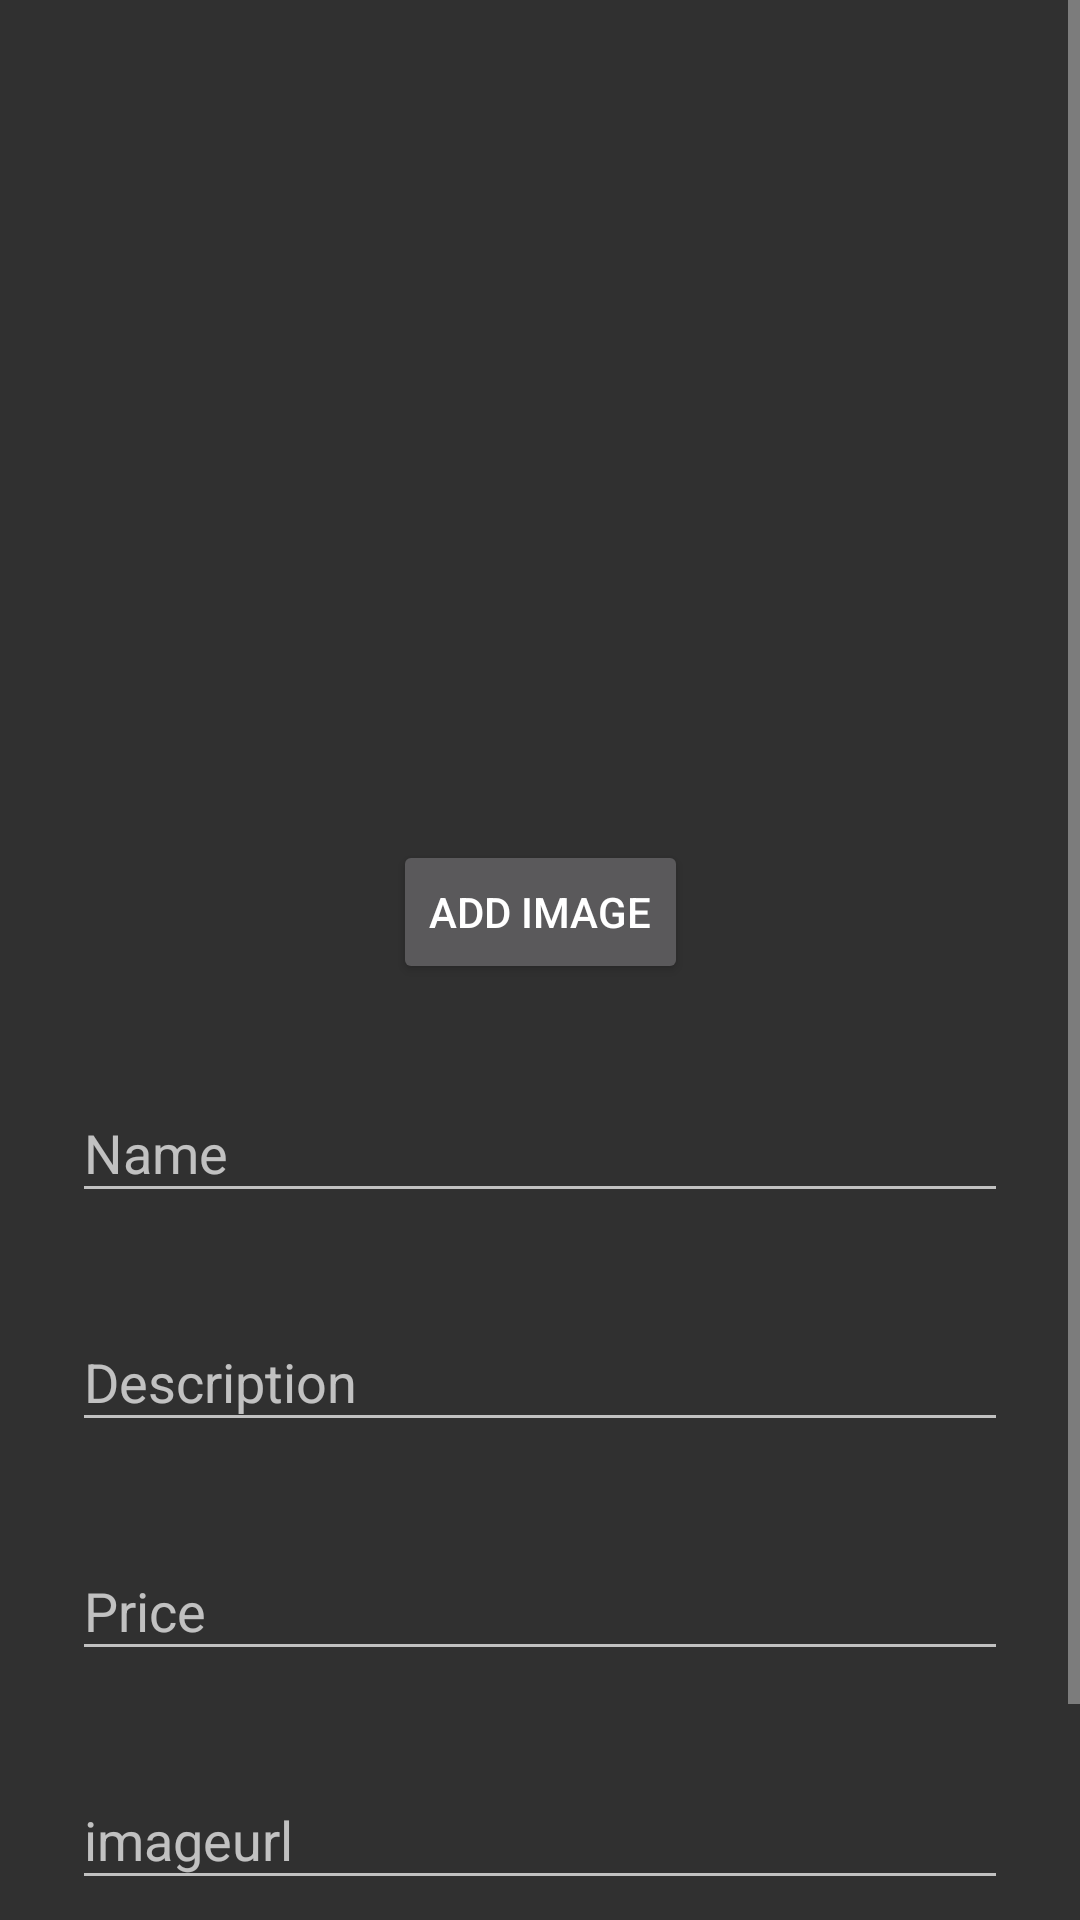

Produce the Android XML layout that renders to this screen, including the resource entries it uses.
<!-- AndroidManifest.xml: activity theme Theme.AppCompat.NoActionBar -->
<!-- res/layout/activity_add_nft.xml -->
<?xml version="1.0" encoding="utf-8"?>
<ScrollView xmlns:android="http://schemas.android.com/apk/res/android"
    xmlns:app="http://schemas.android.com/apk/res-auto"
    android:layout_width="match_parent"
    android:layout_height="match_parent">
<androidx.constraintlayout.widget.ConstraintLayout
    android:layout_width="match_parent"
    android:layout_height="match_parent"
    android:paddingTop="0dp"
    >



    <ImageView
        android:id="@+id/iv_cover"
        android:adjustViewBounds="true"
        android:layout_width="@dimen/size_cover_width"
        android:layout_height="256dp"
        android:layout_marginHorizontal="@dimen/margin_horizontal"
        android:layout_marginVertical="@dimen/margin_vertical"
        android:src="@drawable/ic_launcher_background"
        android:scaleType="centerCrop"
        app:layout_constraintDimensionRatio="1:1"
        app:layout_constraintEnd_toEndOf="parent"
        app:layout_constraintStart_toStartOf="parent"
        app:layout_constraintTop_toTopOf="parent"
        />

    <Button
        android:id="@+id/add_image"
        android:text="ADD image"
        app:layout_constraintStart_toStartOf="parent"
        app:layout_constraintEnd_toEndOf="parent"
        app:layout_constraintTop_toBottomOf="@id/iv_cover"
        android:layout_width="wrap_content"
        android:layout_height="wrap_content"
        />



    
    <com.google.android.material.textfield.TextInputLayout
        android:id="@+id/input_name"
        android:layout_width="0dp"
        android:layout_height="wrap_content"
        android:layout_marginHorizontal="@dimen/margin_horizontal"
        android:layout_marginVertical="@dimen/margin_vertical"
        android:hint="Name"
        app:layout_constraintEnd_toEndOf="parent"
        app:layout_constraintStart_toStartOf="parent"
        app:layout_constraintTop_toBottomOf="@id/add_image">

        <com.google.android.material.textfield.TextInputEditText
            android:id="@+id/et_name"
            android:layout_width="match_parent"
            android:layout_height="wrap_content"/>
    </com.google.android.material.textfield.TextInputLayout>

    
    <com.google.android.material.textfield.TextInputLayout
        android:id="@+id/input_description"
        android:layout_width="0dp"
        android:layout_height="wrap_content"
        android:layout_marginHorizontal="@dimen/margin_horizontal"
        android:layout_marginVertical="@dimen/margin_vertical"
        android:hint="Description"
        app:layout_constraintEnd_toEndOf="parent"
        app:layout_constraintStart_toStartOf="parent"
        app:layout_constraintTop_toBottomOf="@id/input_name">

        <com.google.android.material.textfield.TextInputEditText
            android:id="@+id/et_description"
            android:layout_width="match_parent"
            android:layout_height="wrap_content"/>
    </com.google.android.material.textfield.TextInputLayout>

    
    <com.google.android.material.textfield.TextInputLayout
        android:id="@+id/input_price"
        android:layout_width="0dp"
        android:layout_height="wrap_content"
        android:layout_marginHorizontal="@dimen/margin_horizontal"
        android:layout_marginVertical="@dimen/margin_vertical"
        android:hint="Price"

        app:layout_constraintEnd_toEndOf="parent"
        app:layout_constraintStart_toStartOf="parent"
        app:layout_constraintTop_toBottomOf="@id/input_description">

        <com.google.android.material.textfield.TextInputEditText
            android:id="@+id/et_price"
            android:layout_width="match_parent"
            android:inputType="number"
            android:layout_height="wrap_content"/>
    </com.google.android.material.textfield.TextInputLayout>



    <com.google.android.material.textfield.TextInputLayout
        android:id="@+id/input_imageurl"
        android:layout_width="0dp"
        android:layout_height="wrap_content"
        android:layout_marginHorizontal="@dimen/margin_horizontal"
        android:layout_marginVertical="@dimen/margin_vertical"
        android:hint="imageurl"
        app:layout_constraintEnd_toEndOf="parent"
        app:layout_constraintStart_toStartOf="parent"
        app:layout_constraintTop_toBottomOf="@id/input_price">

        <com.google.android.material.textfield.TextInputEditText
            android:id="@+id/et_imageurl"
            android:layout_width="match_parent"
            android:inputType="none"
            android:layout_height="wrap_content"/>
    </com.google.android.material.textfield.TextInputLayout>



    <Button
        android:id="@+id/btn_save"
        android:layout_width="0dp"
        android:layout_height="@dimen/height_button"
        android:layout_marginHorizontal="@dimen/margin_horizontal"
        android:layout_marginVertical="@dimen/margin_vertical"
        android:text="SAVE"
        app:layout_constraintTop_toBottomOf="@id/input_imageurl"
        app:layout_constraintEnd_toEndOf="parent"
        app:layout_constraintStart_toStartOf="parent"

        app:layout_constraintVertical_bias="1.0" />

</androidx.constraintlayout.widget.ConstraintLayout>
</ScrollView>
<!-- resources referenced by this layout -->
<resources>
  <dimen name="height_button">64dp</dimen>
  <dimen name="margin_horizontal">24dp</dimen>
  <dimen name="margin_vertical">24dp</dimen>
  <dimen name="size_cover_width">256dp</dimen>
</resources>
